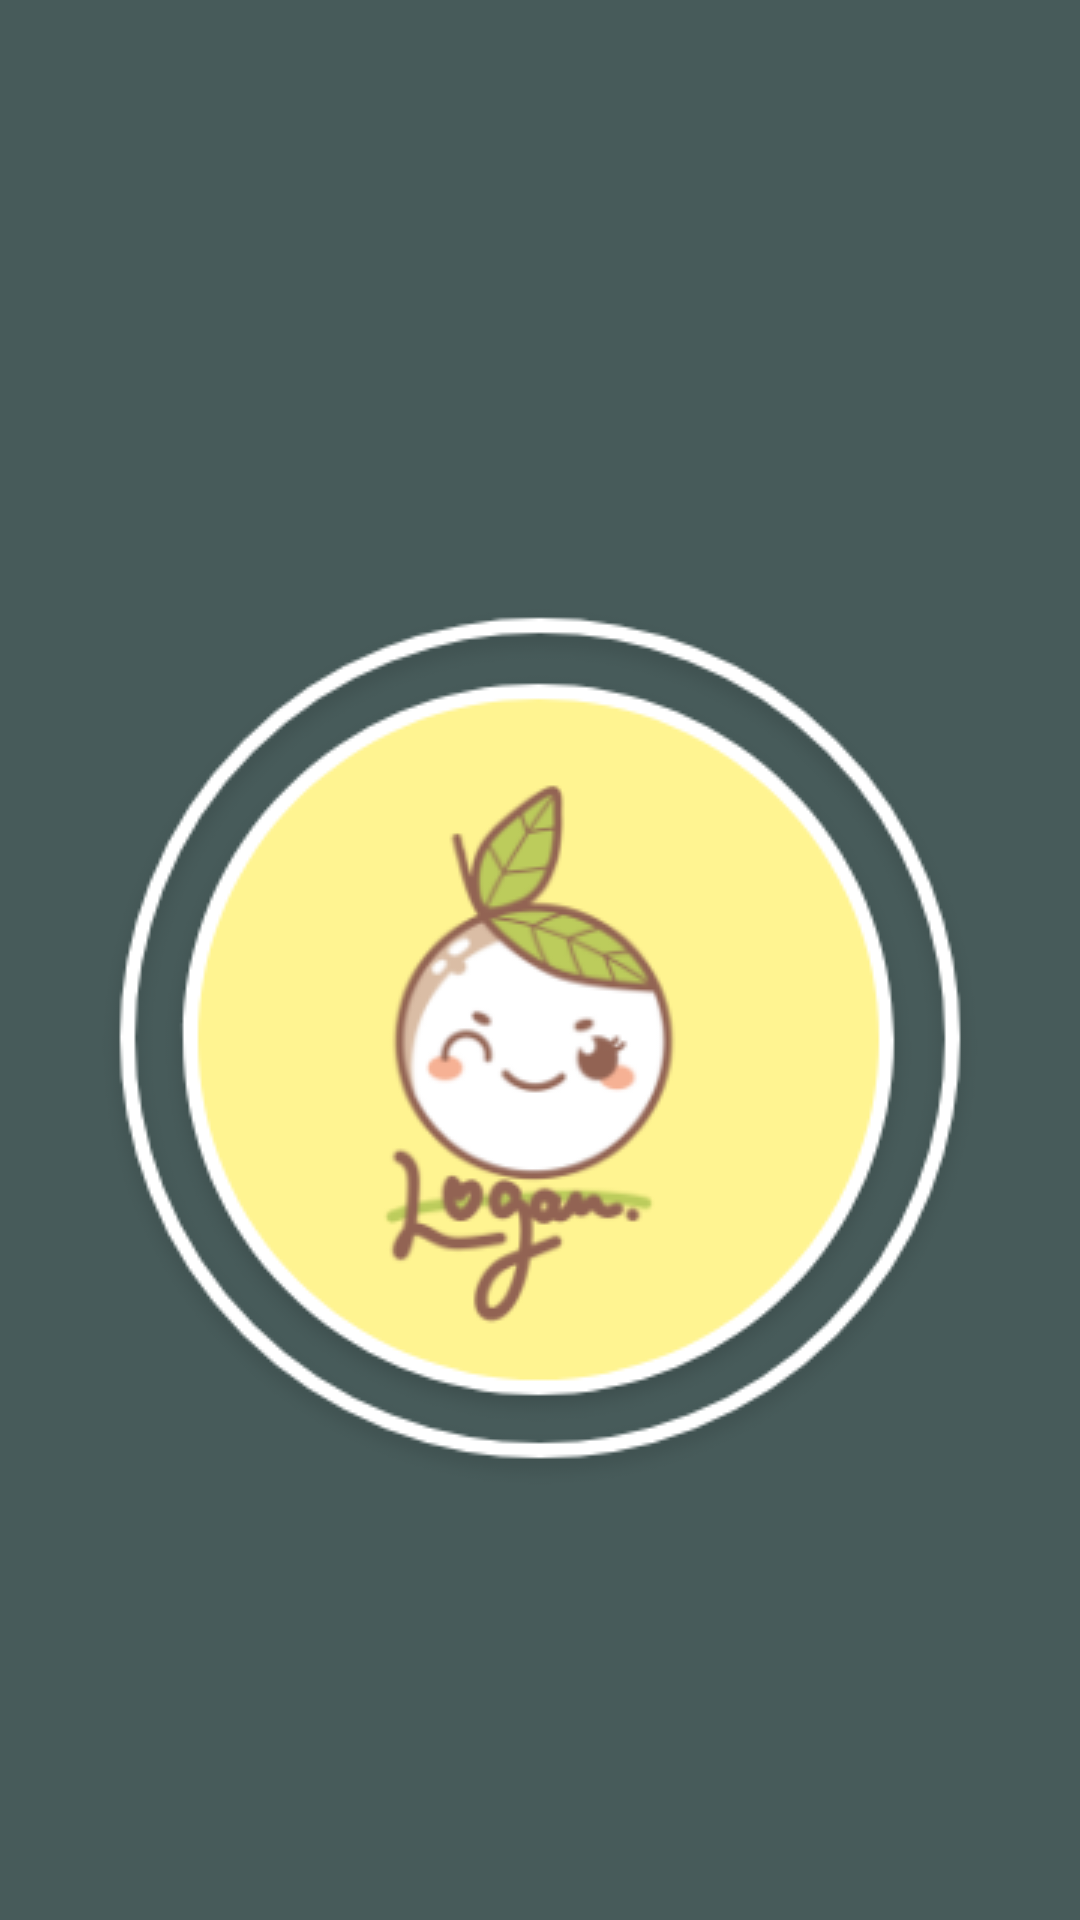

Write the Android layout XML for this screen, with the resource values it uses.
<!-- AndroidManifest.xml: application theme Theme.Longan -->
<!-- res/layout/activity_load.xml -->
<?xml version="1.0" encoding="utf-8"?>
<LinearLayout xmlns:android="http://schemas.android.com/apk/res/android"
    xmlns:app="http://schemas.android.com/apk/res-auto"
    xmlns:tools="http://schemas.android.com/tools"
    android:layout_width="match_parent"
    android:layout_height="match_parent"
    android:orientation="vertical"
    android:background="#475B5A"
    tools:context=".load">

    <LinearLayout
        android:layout_width="match_parent"
        android:layout_height="match_parent"
        android:orientation="vertical">

        <ImageView
            android:id="@+id/gomain"
            android:layout_width="match_parent"
            android:layout_height="wrap_content"
            android:layout_marginTop="200dp"
            app:srcCompat="@drawable/load" />
    </LinearLayout>

</LinearLayout>
<!-- resources referenced by this layout -->
<resources>
  <!-- drawable load: png bitmap (drawable-v24, 52390 bytes) -->
  <style name="Theme.Longan" parent="Theme.MaterialComponents.DayNight.DarkActionBar">
          
          <item name="colorPrimary">@color/purple_500</item>
          <item name="colorPrimaryVariant">@color/purple_700</item>
          <item name="colorOnPrimary">@color/white</item>
          
          <item name="colorSecondary">@color/teal_200</item>
          <item name="colorSecondaryVariant">@color/teal_700</item>
          <item name="colorOnSecondary">@color/black</item>
          
          <item name="android:statusBarColor" tools:targetApi="l">?attr/colorPrimaryVariant</item>
          
      </style>
  <color name="purple_500">#475B5A</color>
  <color name="purple_700" />
  <color name="white">#FFFFFFFF</color>
  <color name="teal_200" />
  <color name="teal_700">#FF018786</color>
  <color name="black">#FF000000</color>
</resources>
